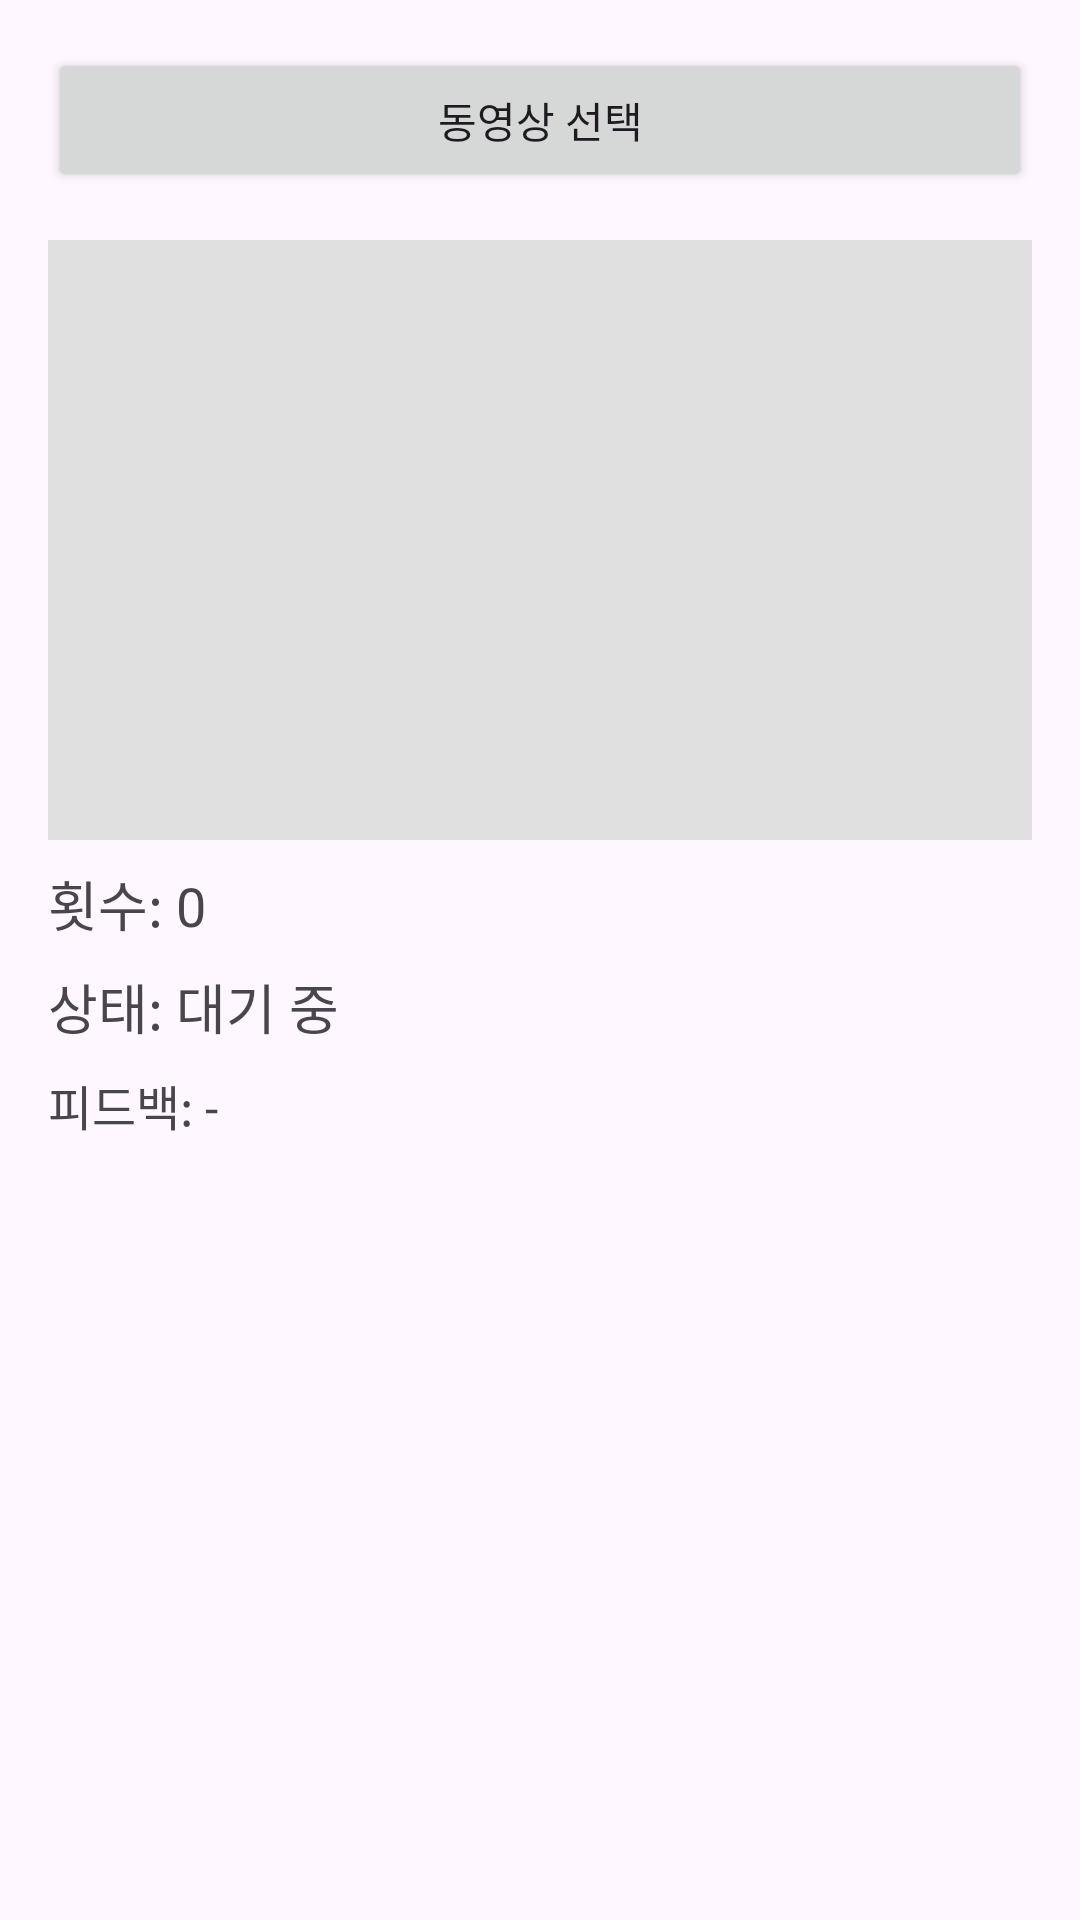

This screen was rendered from an Android layout file. Write that file and the resources it references.
<!-- AndroidManifest.xml: application theme Theme.CoroutineMate -->
<!-- res/layout/activity_video_pushup_analyzer.xml -->
<?xml version="1.0" encoding="utf-8"?>
<LinearLayout xmlns:android="http://schemas.android.com/apk/res/android"
    xmlns:app="http://schemas.android.com/apk/res-auto"
    xmlns:tools="http://schemas.android.com/tools"
    android:layout_width="match_parent"
    android:layout_height="match_parent"
    android:orientation="vertical"
    android:padding="16dp"
    tools:context=".VideoPushUpAnalyzerActivity">

    
    <Button
        android:id="@+id/buttonSelectVideo"
        android:layout_width="match_parent"
        android:layout_height="wrap_content"
        android:text="동영상 선택"
        android:layout_marginBottom="16dp"/>

    
    <ImageView
        android:id="@+id/imageViewFramePreview"
        android:layout_width="match_parent"
        android:layout_height="200dp"
        android:layout_marginBottom="8dp"
        android:background="#E0E0E0"
        android:scaleType="fitCenter"
        android:contentDescription="처리 중인 동영상 프레임" />

    
    <ProgressBar
        android:id="@+id/progressBarVideoProcessing"
        style="?android:attr/progressBarStyleHorizontal"
        android:layout_width="match_parent"
        android:layout_height="wrap_content"
        android:layout_marginBottom="16dp"
        android:max="100"
        android:progress="0"
        android:visibility="gone" /> 

    
    <TextView
        android:id="@+id/textViewPushUpCount"
        android:layout_width="wrap_content"
        android:layout_height="wrap_content"
        android:text="횟수: 0"
        android:textSize="18sp"
        android:layout_marginBottom="8dp"/>

    
    <TextView
        android:id="@+id/textViewPushUpState"
        android:layout_width="wrap_content"
        android:layout_height="wrap_content"
        android:text="상태: 대기 중"
        android:textSize="18sp"
        android:layout_marginBottom="8dp"/>

    
    <ScrollView
        android:layout_width="match_parent"
        android:layout_height="0dp"
        android:layout_weight="1">

        <TextView
            android:id="@+id/textViewPushUpFeedback"
            android:layout_width="match_parent"
            android:layout_height="wrap_content"
            android:text="피드백: -"
            android:textSize="16sp"/>
    </ScrollView>

</LinearLayout>
<!-- resources referenced by this layout -->
<resources>
  <style name="Theme.CoroutineMate" parent="Base.Theme.CoroutineMate" />
  <style name="Base.Theme.CoroutineMate" parent="Theme.Material3.DayNight.NoActionBar">
          
          
      </style>
</resources>
